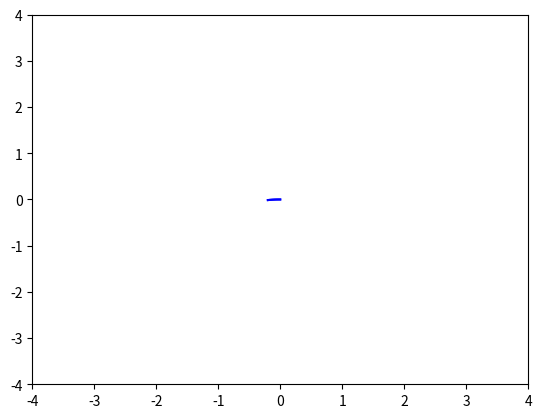

Write Python code to recreate this figure.
#!/usr/bin/env python
# -*- coding: utf-8 -*-

import numpy as np
import math
import matplotlib.pyplot as plt


class Config(object):
    def __init__(self):
        # self.max_speed=
        # self.predict_time=
        self.max_speed = 5  # [m/s]
        self.min_speed = -self.max_speed  # [m/s]
        self.max_accel = 0.2  # *4  # [m/ss]

        self.max_yawrate = 1  # [rad/s]
        self.min_yawrate = -self.max_yawrate  # [rad/s]
        self.max_dyawrate = 0.2  # [rad/ss]

        self.dt = 1.0  # [s] Time tick for motion prediction
        self.predict_time = 1.0

        self.v_reso = 0.05  # [m/s]
        self.yawrate_reso = 0.05  # [rad/s]


class DWA(object):
    def __init__(self, planConfig):
        # planX np.array([0.0, 0.0, 0.0, self.vx, self.vw])
        # planConfig是系列配置
        # planGoal是1x2的数组
        # planOb是nx2的数组
        self.config = planConfig

        self.x = 0
        self.y = 0
        self.orientation = 0

    def set(self, planX, planGoal, planOb):
        self.targetPointX = planGoal[0]
        self.targetPointY = planGoal[1]
        self.obstaclePosition = planOb

    def path(self, v, w):
        n = 8
        dTime = self.config.dt / n
        pathList = np.zeros((n + 1, 3))
        pathList[0] = [self.x, self.y, self.orientation]
        cosVal = math.cos(pathList[0][2])
        sinVal = math.sin(pathList[0][2])
        for i in range(n):
            x = pathList[i][0] + dTime * v * cosVal
            y = pathList[i][1] + dTime * v * sinVal
            r = pathList[i][2] + dTime * w
            pathList[i + 1] = [x, y, r]
            cosVal = math.cos(r)
            sinVal = math.sin(r)
        self.motion = pathList

    def goalCost(self):
        dX = self.targetPointX - self.motion[-1][0]
        dY = self.targetPointY - self.motion[-1][1]
        distance = math.sqrt(dX * dX + dY * dY)
        if distance > 5:
            return 5
        return distance

    def angleCost(self):
        angle1 = math.atan2((self.targetPointY - self.motion[-1][1]),
                            (self.targetPointX - self.motion[-1][0]))
        angle2 = self.motion[-1][2]
        dRotation = angle1 - angle2
        # dRotation = abs(angle1 - angle2)
        # if dRotation > math.pi:
        #     dRotation = 2*math.pi - dRotation
        return abs(dRotation)

    def velocityCost(self, v):
        return abs(v)

    # def obstacleCost(self,v):
    #     minDistance=999999
    #     delta = self.obstaclePosition[:, np.newaxis, :] - self.motion[np.newaxis, :, :2]
    #     # `delta`的形状为 (n_obstacles, n_motion_points, 2)
    #     distance=np.sqrt((delta ** 2).sum(axis=2))
    #     minDist = distance[:,3:].min(axis=0)
    #     # 沿着第三个维度（即每个点与障碍物的距离）取最小值，形状为 (n_motion_points,)
    #     if np.any(minDist < 500):
    #         # print("小心尾巴")
    #         return minDistance
    #     return 1 / min_dist.min()

    def plan(self, planX, planGoal, palnOb):
        minScore = 9999999
        mingoalCost = 9999999
        minobstacleCost = 9999999
        minvelocityCost = 9999999
        minangleCost = 9999999
        bestV, bestW = 0, 0

        self.set(planX, planGoal, palnOb)

        # 生成网格坐标
        vmin = max(self.config.min_speed, planX[3] - self.config.max_accel * self.config.dt)
        vmax = min(self.config.max_speed, planX[3] + self.config.max_accel * self.config.dt)
        wmin = max(-self.config.max_yawrate, planX[4] - self.config.max_dyawrate * self.config.dt)
        wmax = min(self.config.max_yawrate, planX[4] + self.config.max_dyawrate * self.config.dt)
        # vmin = self.config.min_speed
        # vmax = self.config.max_speed
        # wmin = self.config.min_yawrate
        # wmax = self.config.max_yawrate

        plt.ion()  # turn on interactive mode
        for v in np.arange(vmin, vmax, self.config.v_reso):
            for w in np.arange(wmin, wmax, self.config.yawrate_reso):
                self.path(v, w)
                angleCost = 10 * self.angleCost()
                goalCost = 1 * self.goalCost()
                # obstacleCost=   1 *self.obstacleCost(v)
                velocityCost = 0 * self.velocityCost(v)
                score = goalCost + velocityCost + angleCost
                # print(round(v, 2), round(w, 2), round(goalCost, 2), round(angleCost, 2), round(score, 2))
                # print('score:'+str(score)+'    minScore:'+str(minScore))
                if score < minScore:
                    minScore = score
                    # mingoalCost = goalCost
                    # minobstacleCost = obstacleCost
                    # minvelocityCost = velocityCost
                    # minangleCost = angleCost
                    # bestV = v
                    # bestW = w
                    bestMotion = self.motion
                    bestU = np.array(np.array([v, w]))

        plt.clf()  # clear the current figure
        plt.xlim(-4, 4)
        plt.ylim(-4, 4)
        plt.plot(bestMotion[:, 0], bestMotion[:, 1], 'b-')
        plt.plot(planGoal[0], planGoal[1], 'rx')
        plt.draw()  # draw the current figure
        plt.pause(0.01)  # slight pause to allow update of the figure
        # print(bestU)
        # time.sleep(1000)
        return bestU, bestMotion


if __name__ == '__main__':
    config = Config()
    dwa = DWA(config)
    x = [0, 0, 0, 0, 0]
    goal = np.array([10, 10])
    ob = np.array([
        [5, 5],
        [2, 6],
        [5, 6]
    ])
    u, m = dwa.plan(x, goal, ob)
    print(u)
    plt.plot(m[:, 0], m[:, 1], 'b-')
    plt.plot(goal[0], goal[1], 'rx')
    plt.show()
